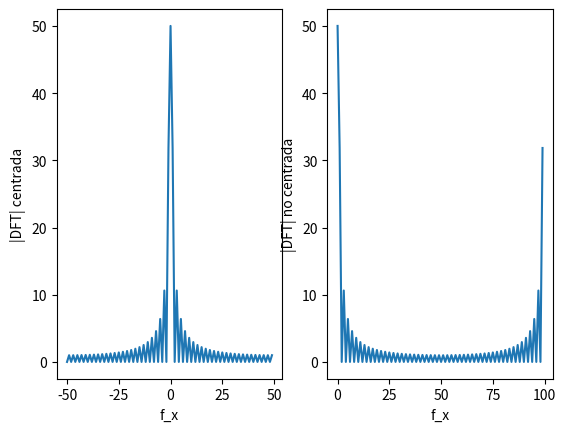

This figure's Python source:
import cmath
import numpy as np
import matplotlib.pyplot as plt


def base(X,Y):                                    #base posición X=x, frecuencia deltafx=Y
   return np.exp(-2*np.pi*1j*(X*Y))     
                                                
                                                 

def shift(A):                                  #shift de la DFT
    N = len(A)
    mid = N // 2   #división que toma el valor por debajo // 
    if N % 2 == 0:   #   residuo %
        return np.concatenate((A[mid:], A[:mid]))    
    else:
        return np.concatenate((A[mid+1:], A[:mid+1]))

def f(E):                                     # función a la cual se le quiere sacar el contenido frecuencial
   if E>-1 and E<1:
      return 1
   else:
      return 0
   
#def f(E):                                    #  función a la cual se le quiere sacar el contenido frecuencial
#   return np.sin(2*np.pi*100*E)

N=100                     #  Muestras=datos  
C=100             #           #ancho de espacio frecuencial (0,C)=(0,N*deltafx)   de donde a donde van las frecuencias C=N*deltafx  
deltax=2/C                         #paso en espacio
deltafx=C/N                    # paso en espacio frecuencias

def A0(k):                  #ESPECTRO ANGULAR EN z=0
   suma=0
   for n in range(0,N):
      suma+=f(deltax*n)*base(n/N,k)
   return suma
DFT=[]
for k in range(0,N):
   DFT.append(A0(k))

                                    #NOTA: SI deltax ES SUFICIENTEMENTE PEQUEÑO, PUEDO OBTENER MAYOR RESOLUCIÓN QUE SE TRADUCE EN MAYOR ESPACIO FRECUENCIAL
freq=[]         #lista de indices de 0,1,2,3...N-1
for r in range(0,N):
   freq.append(r*deltafx)


freqshift=[]         #lista de indices shifteados, desde -N/2 hasta N/2 
DFTshift=shift(DFT)

for k in range(0,N):      #lista de frecuencias 
   freqshift.append((freq[k]-(N//2)*deltafx))

print(len(freq),len(freqshift),len(DFT),len(DFTshift))


plt.subplot(1,2,1) 
plt.plot(freqshift,abs(DFTshift))
plt.xlabel('f_x')
plt.ylabel('|DFT| centrada')

DFTns=[]    #para graficar la abs(DFT) no centrada
for i in range(0,N):
   DFTns.append(abs(DFT[i]))


plt.subplot(1,2,2)
plt.plot(freq,DFTns)
plt.xlabel('f_x')
plt.ylabel('|DFT| no centrada')
plt.show()
"""
plt.subplot(1,2,3)
plt.plot(freqshift,np.real(DFTshift))
plt.xlabel('Frequency')
plt.ylabel('real(DFT) centrada')

plt.subplot(1,2,4)
plt.plot(freqshift,np.imag(DFTshift))
plt.xlabel('Frequency')
plt.ylabel('im(DFT) centrada')
plt.show()
 """

